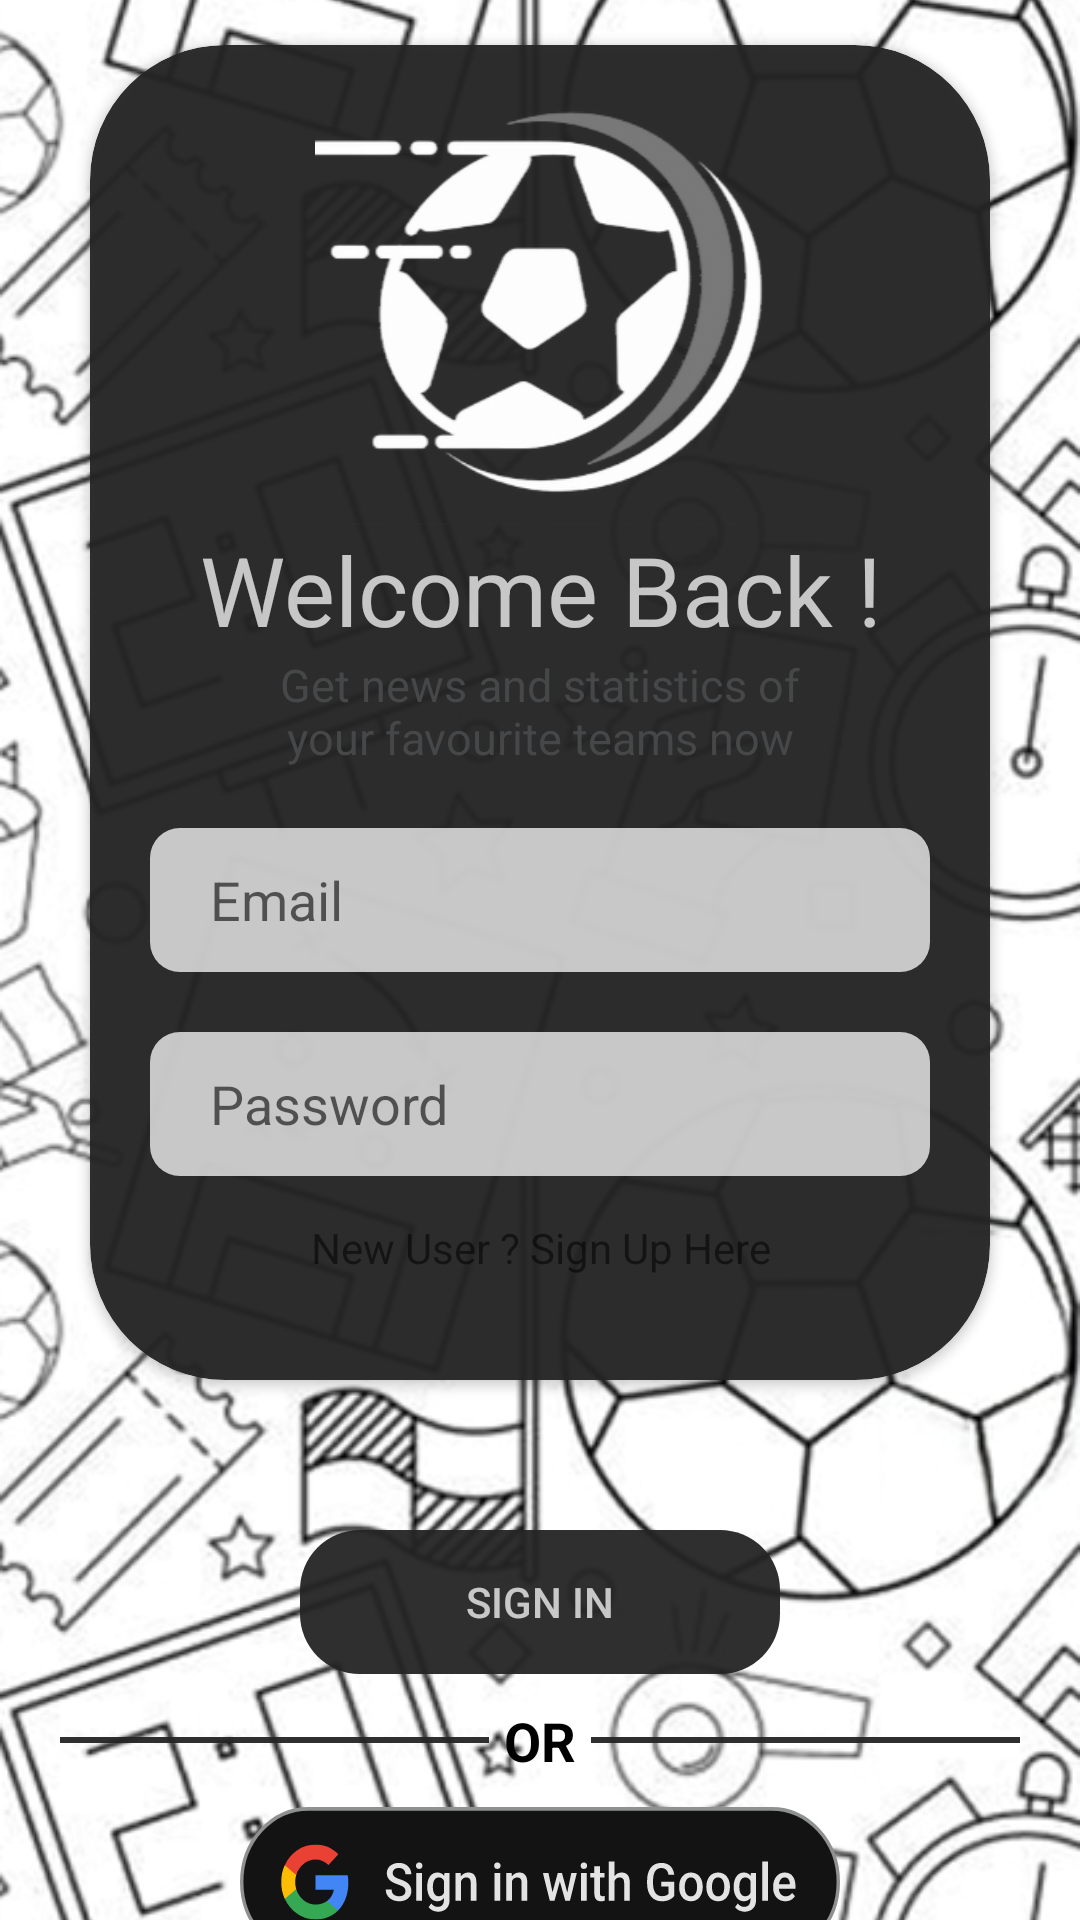

The Android layout XML behind this screen, and the referenced resources:
<!-- AndroidManifest.xml: application theme Theme.FootyXApp -->
<!-- res/layout/activity_login.xml -->
<?xml version="1.0" encoding="utf-8"?>
<androidx.constraintlayout.widget.ConstraintLayout xmlns:android="http://schemas.android.com/apk/res/android"
    xmlns:app="http://schemas.android.com/apk/res-auto"
    xmlns:tools="http://schemas.android.com/tools"
    android:id="@+id/main"
    android:layout_width="match_parent"
    android:layout_height="match_parent"
    tools:context=".LoginActivity">

    <TextView
        android:id="@+id/textView"
        android:layout_width="wrap_content"
        android:layout_height="wrap_content"
        android:text="https://student.uwc.ac.za/"
        app:layout_constraintBottom_toBottomOf="parent"
        app:layout_constraintEnd_toEndOf="parent"
        app:layout_constraintStart_toStartOf="parent"
        android:layout_marginBottom="16dp" />

    <ImageView
        android:id="@+id/background_image2"
        android:layout_width="0dp"
        android:layout_height="0dp"
        android:scaleType="centerCrop"
        android:src="@drawable/background"
        app:layout_constraintBottom_toBottomOf="parent"
        app:layout_constraintEnd_toEndOf="parent"
        app:layout_constraintStart_toStartOf="parent"
        app:layout_constraintTop_toTopOf="parent" />

    <LinearLayout
        android:layout_width="match_parent"
        android:layout_height="match_parent"
        android:orientation="vertical">

        <androidx.cardview.widget.CardView
            android:layout_width="match_parent"
            android:layout_height="wrap_content"
            android:layout_marginLeft="30dp"
            android:layout_marginTop="15dp"
            android:layout_marginRight="30dp"
            android:layout_marginBottom="50dp"
            android:background="@color/black_FootyX"
            android:paddingBottom="20dp"
            app:cardBackgroundColor="@color/black_FootyX"
            app:cardCornerRadius="45dp">

            <LinearLayout
                android:layout_width="match_parent"
                android:layout_height="wrap_content"
                android:orientation="vertical">

                <ImageView
                    android:id="@+id/login_logo"
                    android:layout_width="150dp"
                    android:layout_height="150dp"
                    android:layout_gravity="center"
                    android:layout_marginTop="10dp"
                    app:srcCompat="@drawable/footyx_logo" />

                <TextView
                    android:id="@+id/login_welcome"
                    android:layout_width="match_parent"
                    android:layout_height="wrap_content"
                    android:text="@string/login_welcome"
                    android:textAlignment="center"
                    android:textColor="@color/white_FootyX"
                    android:textSize="32sp" />

                <TextView
                    android:id="@+id/login_info"
                    android:layout_width="match_parent"
                    android:layout_height="wrap_content"
                    android:layout_marginLeft="50dp"
                    android:layout_marginRight="50dp"
                    android:text="@string/login_info"
                    android:textAlignment="center"
                    android:textColor="@color/material_dynamic_neutral30"
                    android:textSize="15sp" />

                <EditText
                    android:id="@+id/login_email"
                    android:layout_width="match_parent"
                    android:layout_height="48dp"
                    android:layout_marginLeft="20dp"
                    android:layout_marginTop="20dp"
                    android:layout_marginRight="20dp"
                    android:background="@drawable/white_background"
                    android:ems="20"
                    android:hint="@string/hint_email"
                    android:inputType="text"
                    android:paddingLeft="20dp"
                    android:textAlignment="textStart" />

                <EditText
                    android:id="@+id/login_password"
                    android:layout_width="match_parent"
                    android:layout_height="48dp"
                    android:layout_marginLeft="20dp"
                    android:layout_marginTop="20dp"
                    android:layout_marginRight="20dp"
                    android:background="@drawable/white_background"
                    android:ems="10"
                    android:hint="@string/hint_password"
                    android:inputType="text|textPassword"
                    android:paddingLeft="20dp" />

                <Button
                    android:id="@+id/login_register_btn"
                    android:layout_width="match_parent"
                    android:layout_height="wrap_content"
                    android:layout_marginLeft="70dp"
                    android:layout_marginRight="70dp"
                    android:layout_marginBottom="20dp"
                    android:background="#00FFFFFF"
                    android:text="@string/login_register_bttn"
                    android:textAppearance="@style/TextAppearance.AppCompat.Small" />
            </LinearLayout>
        </androidx.cardview.widget.CardView>

        <LinearLayout
            android:layout_width="match_parent"
            android:layout_height="wrap_content"
            android:layout_marginLeft="100dp"
            android:layout_marginRight="100dp"
            android:layout_marginBottom="10dp"
            android:background="@drawable/button_footyx_background"
            android:orientation="vertical">

            <Button
                android:id="@+id/login_sign_in_bttn"
                android:layout_width="match_parent"
                android:layout_height="wrap_content"
                android:background="#00FFFFFF"
                android:text="@string/login_sign_in_bttn"
                android:textColor="@color/white_FootyX" />
        </LinearLayout>

        <LinearLayout
            android:layout_width="match_parent"
            android:layout_height="wrap_content"
            android:orientation="horizontal">

            <View
                android:id="@+id/divider"
                android:layout_width="match_parent"
                android:layout_height="2dp"
                android:layout_gravity="center_vertical"
                android:layout_marginLeft="20dp"
                android:layout_marginRight="5dp"
                android:layout_weight="1"
                android:background="@color/black_FootyX" />

            <TextView
                android:id="@+id/login_OR"
                android:layout_width="wrap_content"
                android:layout_height="wrap_content"
                android:text="@string/or_separator"
                android:textAlignment="center"
                android:textAppearance="@style/TextAppearance.AppCompat.Medium"
                android:textColor="@color/black"
                android:textStyle="bold" />

            <View
                android:id="@+id/divider2"
                android:layout_width="match_parent"
                android:layout_height="2dp"
                android:layout_gravity="center_vertical"
                android:layout_marginLeft="5dp"
                android:layout_marginRight="20dp"
                android:layout_weight="1"
                android:background="@color/black_FootyX" />
        </LinearLayout>

        <ImageButton
            android:id="@+id/login_google_sign_in_btn"
            android:layout_width="match_parent"
            android:layout_height="50dp"
            android:layout_marginLeft="20dp"
            android:layout_marginTop="10dp"
            android:layout_marginRight="20dp"
            android:background="#00FFFFFF"
            app:srcCompat="@drawable/google_sign_in" />

        <LinearLayout
            android:layout_width="match_parent"
            android:layout_height="wrap_content"
            android:orientation="horizontal">

            <TextView
                android:layout_width="wrap_content"
                android:layout_height="wrap_content"
                android:text=""
                android:textAlignment="center"
                android:textAppearance="@style/TextAppearance.AppCompat.Medium"
                android:textColor="@color/black"
            android:textStyle="bold" />
        </LinearLayout>

    <LinearLayout
        android:layout_width="match_parent"
        android:layout_height="wrap_content"
        android:layout_marginLeft="100dp"
        android:layout_marginRight="100dp"
        android:layout_marginBottom="10dp"
        android:background="@drawable/button_footyx_background"
        android:orientation="vertical">

        <Button
            android:id="@+id/login_biometric"
            android:layout_width="197dp"
            android:layout_height="wrap_content"
            android:background="#00FFFFFF"
            android:text="@string/biometric_login_sign_in_bttn"
            android:textColor="@color/white_FootyX" />
    </LinearLayout>

    </LinearLayout>
</androidx.constraintlayout.widget.ConstraintLayout>
<!-- resources referenced by this layout -->
<resources>
  <color name="black">#FF000000</color>
  <color name="black_FootyX">#F2242424</color>
  <color name="white_FootyX">#BCFFFFFF</color>
  <!-- drawable background: png bitmap (drawable, 275942 bytes) -->
  <!-- drawable button_footyx_background (drawable) -->
  <?xml version="1.0" encoding="utf-8"?>
  <shape xmlns:android="http://schemas.android.com/apk/res/android"
      android:shape="rectangle">
  
      <solid android:color="@color/black_FootyX" />
  
      <corners
          android:topLeftRadius="20dp"
          android:topRightRadius="20dp"
          android:bottomLeftRadius="20dp"
          android:bottomRightRadius="20dp"/>
  
  </shape>
  <!-- drawable footyx_logo: png bitmap (drawable, 46345 bytes) -->
  <!-- drawable google_sign_in: vector/xml drawable (drawable, 15094 chars, omitted) -->
  <!-- drawable white_background (drawable) -->
  <?xml version="1.0" encoding="utf-8"?>
  <shape xmlns:android="http://schemas.android.com/apk/res/android"
      android:shape="rectangle">
  
      <solid android:color="@color/white_FootyX" />
  
      <corners
          android:topLeftRadius="10dp"
          android:topRightRadius="10dp"
          android:bottomLeftRadius="10dp"
          android:bottomRightRadius="10dp"/>
  
  </shape>
  <string name="biometric_login_sign_in_bttn">Biometric Login</string>
  <string name="hint_email">Email</string>
  <string name="hint_password">Password</string>
  <string name="login_info">Get news and statistics of your favourite teams now</string>
  <string name="login_register_bttn">New User ? Sign Up Here</string>
  <string name="login_sign_in_bttn">Sign In</string>
  <string name="login_welcome">Welcome Back !</string>
  <string name="or_separator">OR</string>
  <style name="Theme.FootyXApp" parent="Theme.MaterialComponents.DayNight.NoActionBar">
          
          <item name="colorPrimary">@color/purple_500</item>
          <item name="colorPrimaryVariant">@color/purple_700</item>
          <item name="colorOnPrimary">@color/white</item>
          
          <item name="colorSecondary">@color/teal_200</item>
          <item name="colorSecondaryVariant">@color/teal_700</item>
          <item name="colorOnSecondary">@color/black</item>
          
          <item name="android:statusBarColor">?attr/colorPrimaryVariant</item>
          
      </style>
  <color name="purple_500">#FF6200EE</color>
  <color name="purple_700">#FF3700B3</color>
  <color name="white">#FFFFFFFF</color>
  <color name="teal_200">#FF03DAC5</color>
  <color name="teal_700">#FF018786</color>
</resources>
